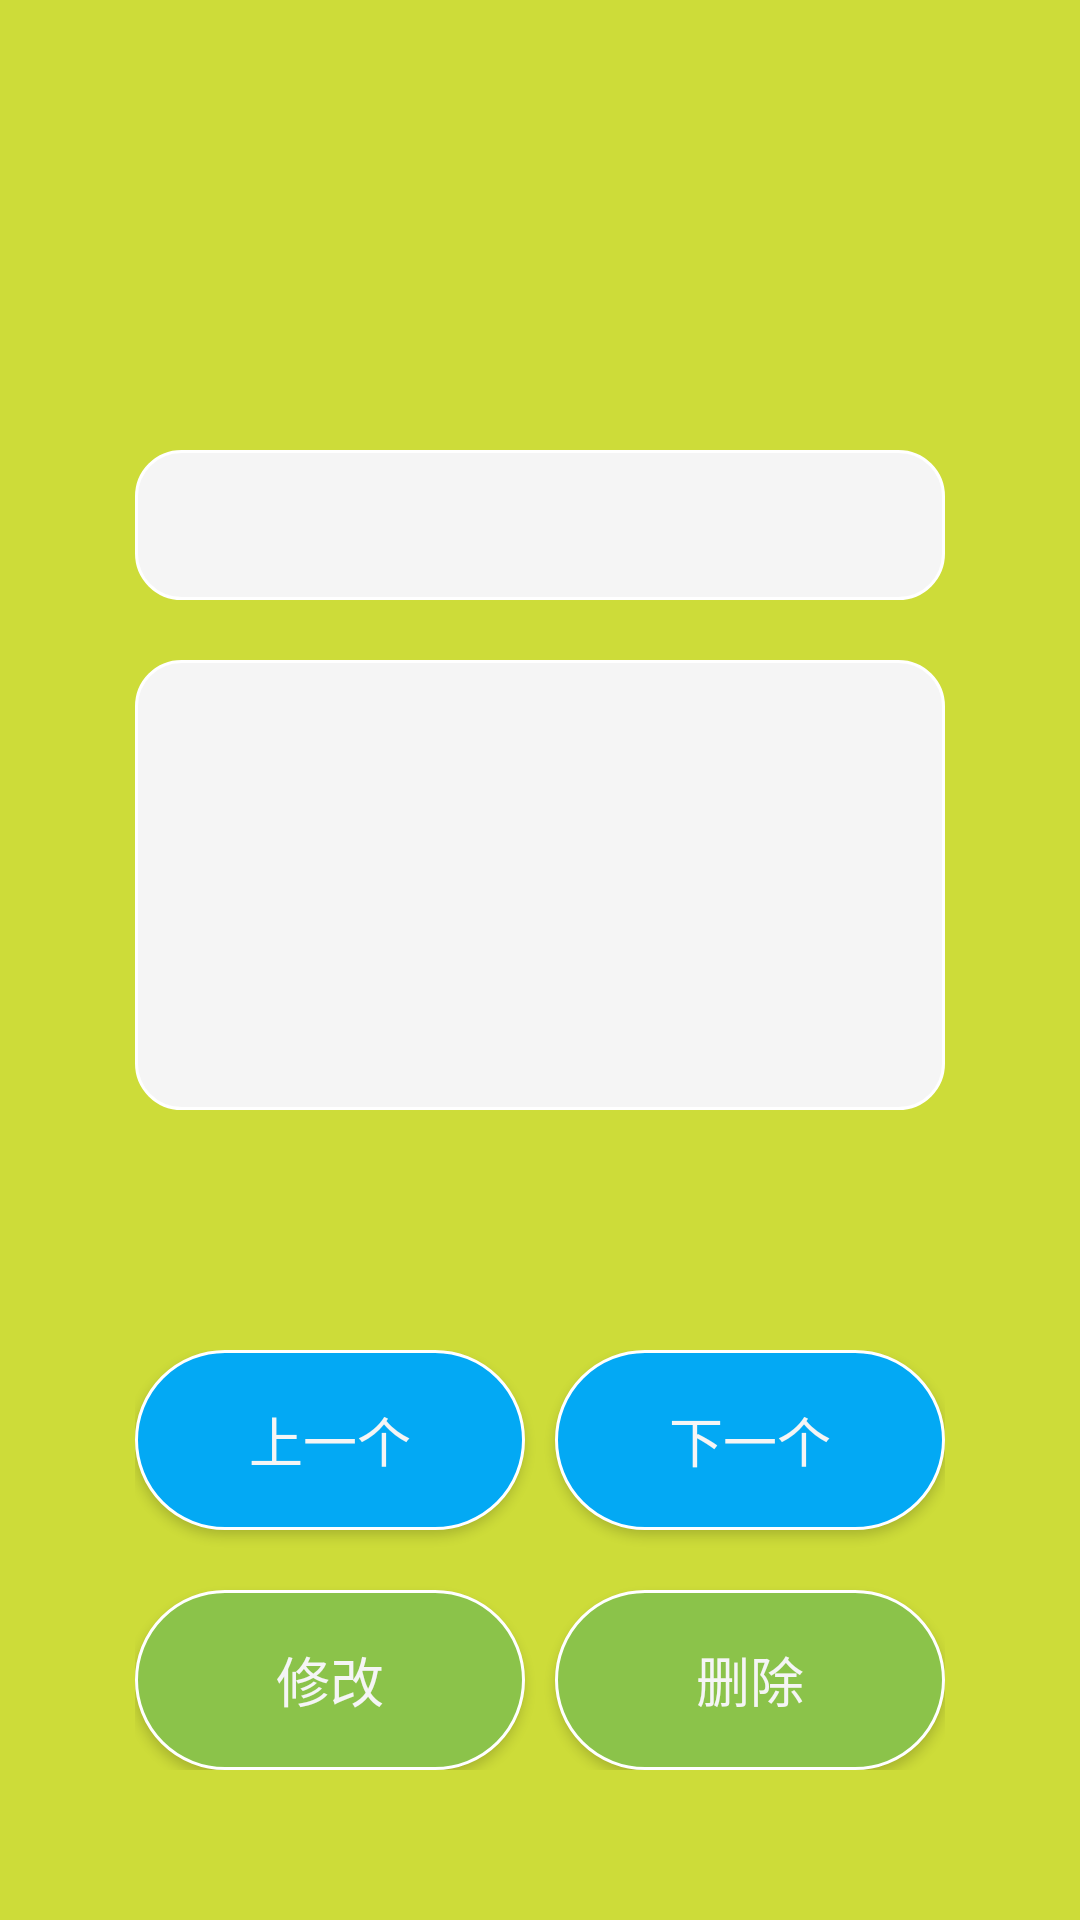

The Android layout XML behind this screen, and the referenced resources:
<!-- AndroidManifest.xml: application theme Theme.AppCompat.Light.NoActionBar -->
<!-- res/layout/word_share_activity.xml -->
<?xml version="1.0" encoding="utf-8"?>
<RelativeLayout xmlns:android="http://schemas.android.com/apk/res/android"
    android:layout_width="match_parent"
    android:layout_height="match_parent"
    android:background="@color/lime">
    <EditText
        android:id="@+id/et_word"
        android:layout_width="270dp"
        android:layout_height="50dp"
        android:background="@drawable/shape_corner"
        android:gravity="center"
        android:layout_centerHorizontal="true"
        android:layout_marginTop="150dp"
        ></EditText>
    <EditText
        android:id="@+id/et_exp"
        android:layout_width="270dp"
        android:layout_height="150dp"
        android:background="@drawable/shape_corner"
        android:gravity="center"
        android:layout_below="@+id/et_word"
        android:layout_centerHorizontal="true"
        android:layout_marginTop="20dp"
        ></EditText>
    <RelativeLayout
        android:layout_width="270dp"
        android:layout_height="140dp"
        android:layout_alignParentBottom="true"
        android:layout_centerHorizontal="true"
        android:layout_marginBottom="50dp">
        <Button
            android:id="@+id/last_word"
            android:layout_width="130dp"
            android:layout_height="60dp"
            android:text="上一个"
            android:textSize="18sp"
            android:textColor="@color/lightWhite"
            android:background="@drawable/shape_corner_lightblue">
        </Button>
        <Button
            android:id="@+id/next_word"
            android:layout_width="130dp"
            android:layout_height="60dp"
            android:text="下一个"
            android:layout_toRightOf="@id/last_word"
            android:layout_marginLeft="10dp"
            android:textSize="18sp"
            android:textColor="@color/lightWhite"
            android:background="@drawable/shape_corner_lightblue">
        </Button>
        <Button
            android:id="@+id/btn_update"
            android:layout_width="130dp"
            android:layout_height="60dp"
            android:text="修改"
            android:layout_alignParentBottom="true"
            android:textSize="18sp"
            android:textColor="@color/lightWhite"
            android:background="@drawable/shape_corner_lightgreen">
        </Button>
        <Button
            android:id="@+id/btn_delete"
            android:layout_width="130dp"
            android:layout_height="60dp"
            android:text="删除"
            android:layout_alignParentBottom="true"
            android:layout_toRightOf="@id/btn_update"
            android:layout_marginLeft="10dp"
            android:textSize="18sp"
            android:textColor="@color/lightWhite"
            android:background="@drawable/shape_corner_lightgreen">
        </Button>
    </RelativeLayout>
</RelativeLayout>
<!-- resources referenced by this layout -->
<resources>
  <color name="lightWhite">#F5F5F5</color>
  <color name="lime">#CDDC39</color>
  <!-- drawable shape_corner (drawable-v24) -->
  <?xml version="1.0" encoding="utf-8"?>
  <shape xmlns:android="http://schemas.android.com/apk/res/android">
      <corners android:topLeftRadius="15dp"
          android:topRightRadius="15dp"
          android:bottomRightRadius="15dp"
          android:bottomLeftRadius="15dp" />
      <stroke android:width="1dp"  android:color="#ffffff"/>
      <solid android:color="@color/lightWhite"></solid>
  
  </shape>
  <!-- drawable shape_corner_lightblue (drawable-v24) -->
  <?xml version="1.0" encoding="utf-8"?>
  <shape xmlns:android="http://schemas.android.com/apk/res/android">
      <corners android:topLeftRadius="80dp"
          android:topRightRadius="80dp"
          android:bottomRightRadius="80dp"
          android:bottomLeftRadius="80dp" />
      <stroke android:width="1dp"  android:color="#ffffff"/>
      <solid android:color="@color/lightBlue"></solid>
  </shape>
  <!-- drawable shape_corner_lightgreen (drawable-v24) -->
  <?xml version="1.0" encoding="utf-8"?>
  <shape xmlns:android="http://schemas.android.com/apk/res/android">
      <corners android:topLeftRadius="80dp"
          android:topRightRadius="80dp"
          android:bottomRightRadius="80dp"
          android:bottomLeftRadius="80dp" />
      <stroke android:width="1dp"  android:color="#ffffff"/>
      <solid android:color="@color/lightGreen"></solid>
  </shape>
  <color name="lightBlue">#03A9F4</color>
  <color name="lightGreen">#8BC34A</color>
</resources>
